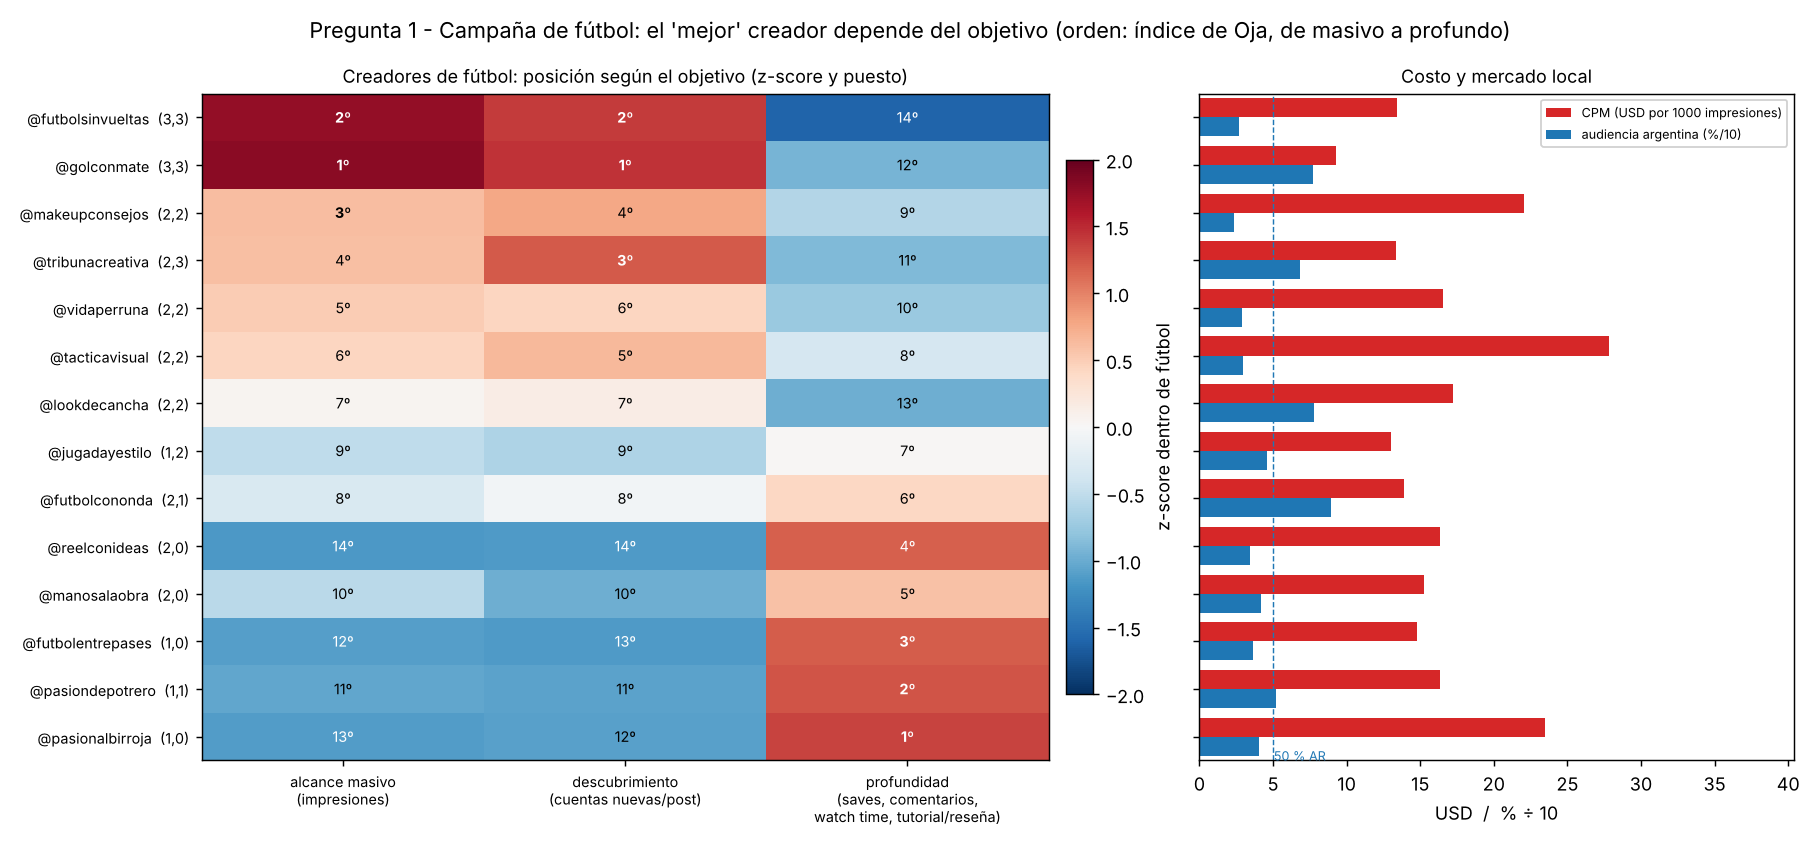

Data behind this chart, as committed beside it:
name, indice_oja, fila, col, masivo, descubrimiento, profundidad, cpm_usd, price_usd, argentina_audience_pct, rank_masivo, rank_descubrimiento, rank_profundidad
@futbolsinvueltas, 6.17, 3, 3, 346732, 156913, -2.96, 13.43, 4655, 27.18, 2, 2, 14
@golconmate, 4.56, 3, 3, 351251, 160305, -1.71, 9.26, 3251, 77.46, 1, 1, 12
@makeupconsejos, 4.42, 2, 2, 212953, 118974, -1.08, 22.05, 4695, 23.4, 3, 4, 9
@tribunacreativa, 4.33, 2, 3, 210636, 146799, -1.63, 13.32, 2806, 68.3, 4, 3, 11
@vidaperruna, 3.64, 2, 2, 199635, 98277, -1.35, 16.53, 3301, 28.66, 5, 6, 10
@tacticavisual, 3.05, 2, 2, 191645, 111262, -0.6, 27.84, 5335, 29.52, 6, 5, 8
@lookdecancha, 2.98, 2, 2, 147878, 80637, -1.8, 17.21, 2544, 77.76, 7, 7, 13
@jugadayestilo, 1.17, 1, 2, 82087, 34801, 0.03, 13.0, 1067, 45.66, 9, 9, 7
@futbolcononda, 0.14, 2, 1, 104790, 68235, 0.77, 13.91, 1457, 89.37, 8, 8, 6
@reelconideas, -1.85, 2, 0, 6148, 2807, 2.19, 16.35, 100.5, 34.35, 14, 14, 4
@manosalaobra, -2.0, 2, 0, 77245, 12543, 1.08, 15.28, 1180, 41.62, 10, 10, 5
@futbolentrepases, -3.59, 1, 0, 11603, 3214, 2.24, 14.78, 171.5, 36.42, 12, 13, 3
@pasiondepotrero, -3.88, 1, 1, 20183, 6887, 2.33, 16.36, 330.1, 52.33, 11, 11, 2
@pasionalbirroja, -4.02, 1, 0, 10152, 5414, 2.48, 23.5, 238.6, 40.29, 13, 12, 1
